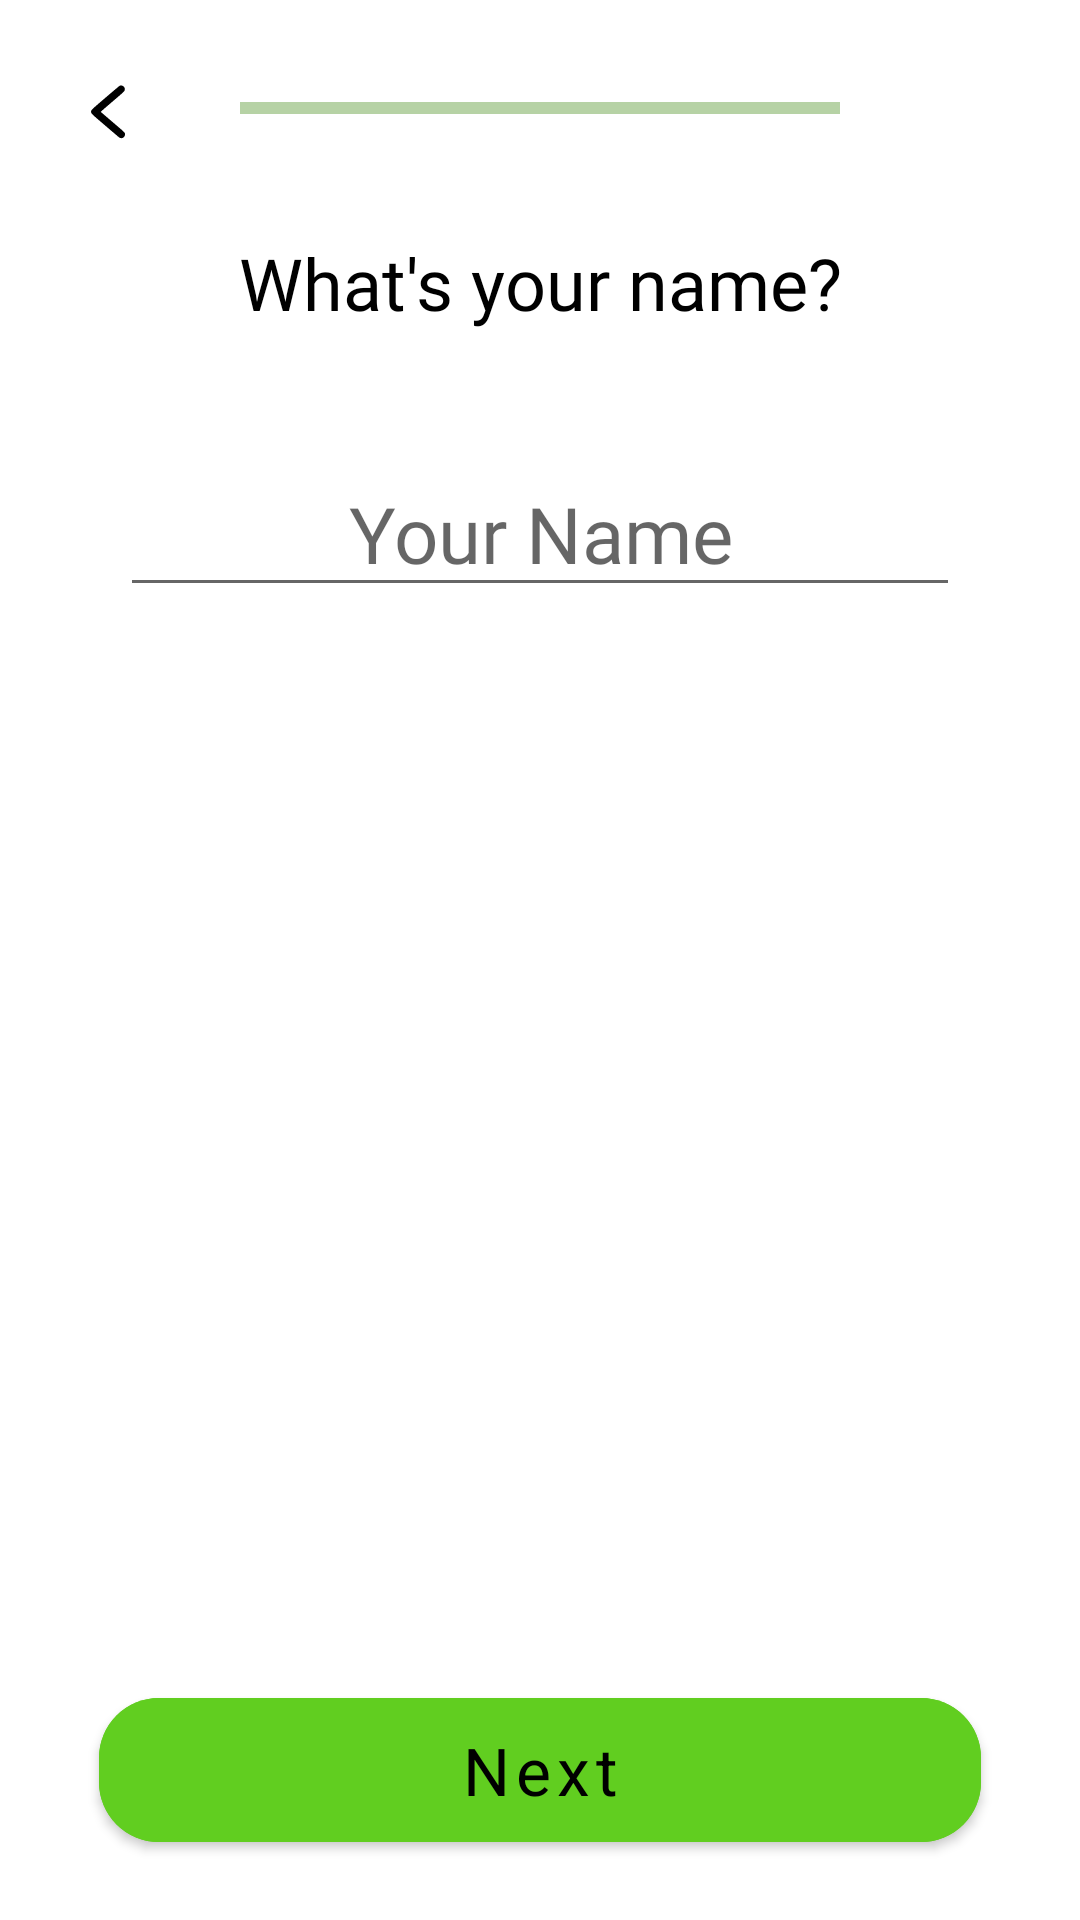

Here is an Android app screen rendered from its layout file. Give the layout XML and the strings, colors and styles it references.
<!-- AndroidManifest.xml: application theme Theme.Foodtrackerandroid -->
<!-- res/layout/fragment_name.xml -->
<?xml version="1.0" encoding="utf-8"?>
<androidx.constraintlayout.widget.ConstraintLayout
    xmlns:android="http://schemas.android.com/apk/res/android"
    xmlns:app="http://schemas.android.com/apk/res-auto"
    xmlns:tools="http://schemas.android.com/tools"
    android:layout_width="match_parent"
    android:layout_height="match_parent"
    tools:context=".presentation.getstarted.name.NameFragment">

    <ImageButton
        android:id="@+id/backButton"
        android:layout_width="40dp"
        android:layout_height="40dp"
        android:layout_marginStart="16dp"
        android:layout_marginTop="16dp"
        android:backgroundTint="@color/white"
        android:src="@drawable/ic_arrow_back"
        app:layout_constraintStart_toStartOf="parent"
        app:layout_constraintTop_toTopOf="parent" />

    <com.google.android.material.progressindicator.LinearProgressIndicator
        android:id="@+id/linearProgressIndicator"
        android:layout_width="200dp"
        android:layout_height="wrap_content"
        android:background="@color/grey"
        android:progress="0"
        app:indicatorColor="@color/green"
        app:layout_constraintBottom_toBottomOf="@+id/backButton"
        app:layout_constraintEnd_toEndOf="parent"
        app:layout_constraintStart_toStartOf="parent"
        app:layout_constraintTop_toTopOf="@+id/backButton" />

    <TextView
        android:id="@+id/textView"
        android:layout_width="wrap_content"
        android:layout_height="wrap_content"
        android:layout_marginTop="40dp"
        android:text="What's your name?"
        android:fontFamily="@font/nunito_regular"
        android:textSize="24sp"
        android:textColor="@color/black"
        app:layout_constraintEnd_toEndOf="@+id/linearProgressIndicator"
        app:layout_constraintStart_toStartOf="@+id/linearProgressIndicator"
        app:layout_constraintTop_toBottomOf="@+id/linearProgressIndicator" />

    <EditText
        android:id="@+id/nameEditText"
        android:layout_width="280dp"
        android:layout_height="wrap_content"
        android:layout_marginTop="40dp"
        android:fontFamily="@font/nunito_regular"
        android:gravity="center"
        android:hint="Your Name"
        android:inputType="textPersonName"
        android:maxLines="1"
        android:textSize="26sp"
        app:layout_constraintEnd_toEndOf="parent"
        app:layout_constraintStart_toStartOf="parent"
        app:layout_constraintTop_toBottomOf="@id/textView" />

    <com.google.android.material.button.MaterialButton
        android:id="@+id/button"
        android:layout_width="match_parent"
        android:layout_height="60dp"
        android:layout_marginHorizontal="33dp"
        android:layout_marginBottom="20dp"
        android:backgroundTint="@color/green"
        android:fontFamily="sans-serif"
        android:text="Next"
        android:textAllCaps="false"
        android:textColor="@color/black"
        android:textSize="22sp"
        app:cornerRadius="20dp"
        app:layout_constraintBottom_toBottomOf="parent"
        app:layout_constraintEnd_toEndOf="parent"
        app:layout_constraintStart_toStartOf="parent" />

</androidx.constraintlayout.widget.ConstraintLayout>
<!-- resources referenced by this layout -->
<resources>
  <color name="black">#FF000000</color>
  <color name="green">#61CE20</color>
  <color name="grey">#D3D3D3</color>
  <color name="white">#FFFFFF</color>
  <!-- drawable ic_arrow_back (drawable) -->
  <vector android:height="30dp" android:viewportHeight="512"
      android:viewportWidth="512" android:width="30dp" xmlns:android="http://schemas.android.com/apk/res/android">
      <path android:fillColor="#000000"
          android:pathData="M322.9,129.1c-1.5,0.5 -37.7,31 -80.5,67.7 -84.6,72.5 -82.4,70.3 -82.4,80.6 0,10.2 -2.2,8.1 79.3,77.8 41.3,35.4 76.9,65.8 79.1,67.5 5.2,4.2 12.6,5.9 18.2,4.4 9.4,-2.5 15.3,-9.7 16.2,-19.8 0.9,-10.6 2.9,-8.6 -70.2,-71 -36.4,-31.1 -66.7,-57.1 -67.4,-57.8 -1,-0.9 12,-12.6 65.3,-58.1 57.8,-49.4 66.9,-57.6 69,-61.8 5.5,-10.9 1.3,-23 -9.7,-28.7 -4,-2.1 -12.4,-2.4 -16.9,-0.8z" android:strokeColor="#00000000"/>
  </vector>
  <style name="Theme.Foodtrackerandroid" parent="Theme.MaterialComponents.DayNight.NoActionBar">
          
          <item name="colorPrimary">@color/green</item>
          <item name="colorPrimaryVariant">@color/green</item>
          <item name="colorOnPrimary">@color/white</item>
          
          <item name="colorSecondary">@color/teal_200</item>
          <item name="colorSecondaryVariant">@color/teal_700</item>
          <item name="colorOnSecondary">@color/black</item>
          
          <item name="android:statusBarColor">?attr/colorPrimaryVariant</item>
          
      </style>
  <color name="teal_200">#FF03DAC5</color>
  <color name="teal_700">#FF018786</color>
</resources>
